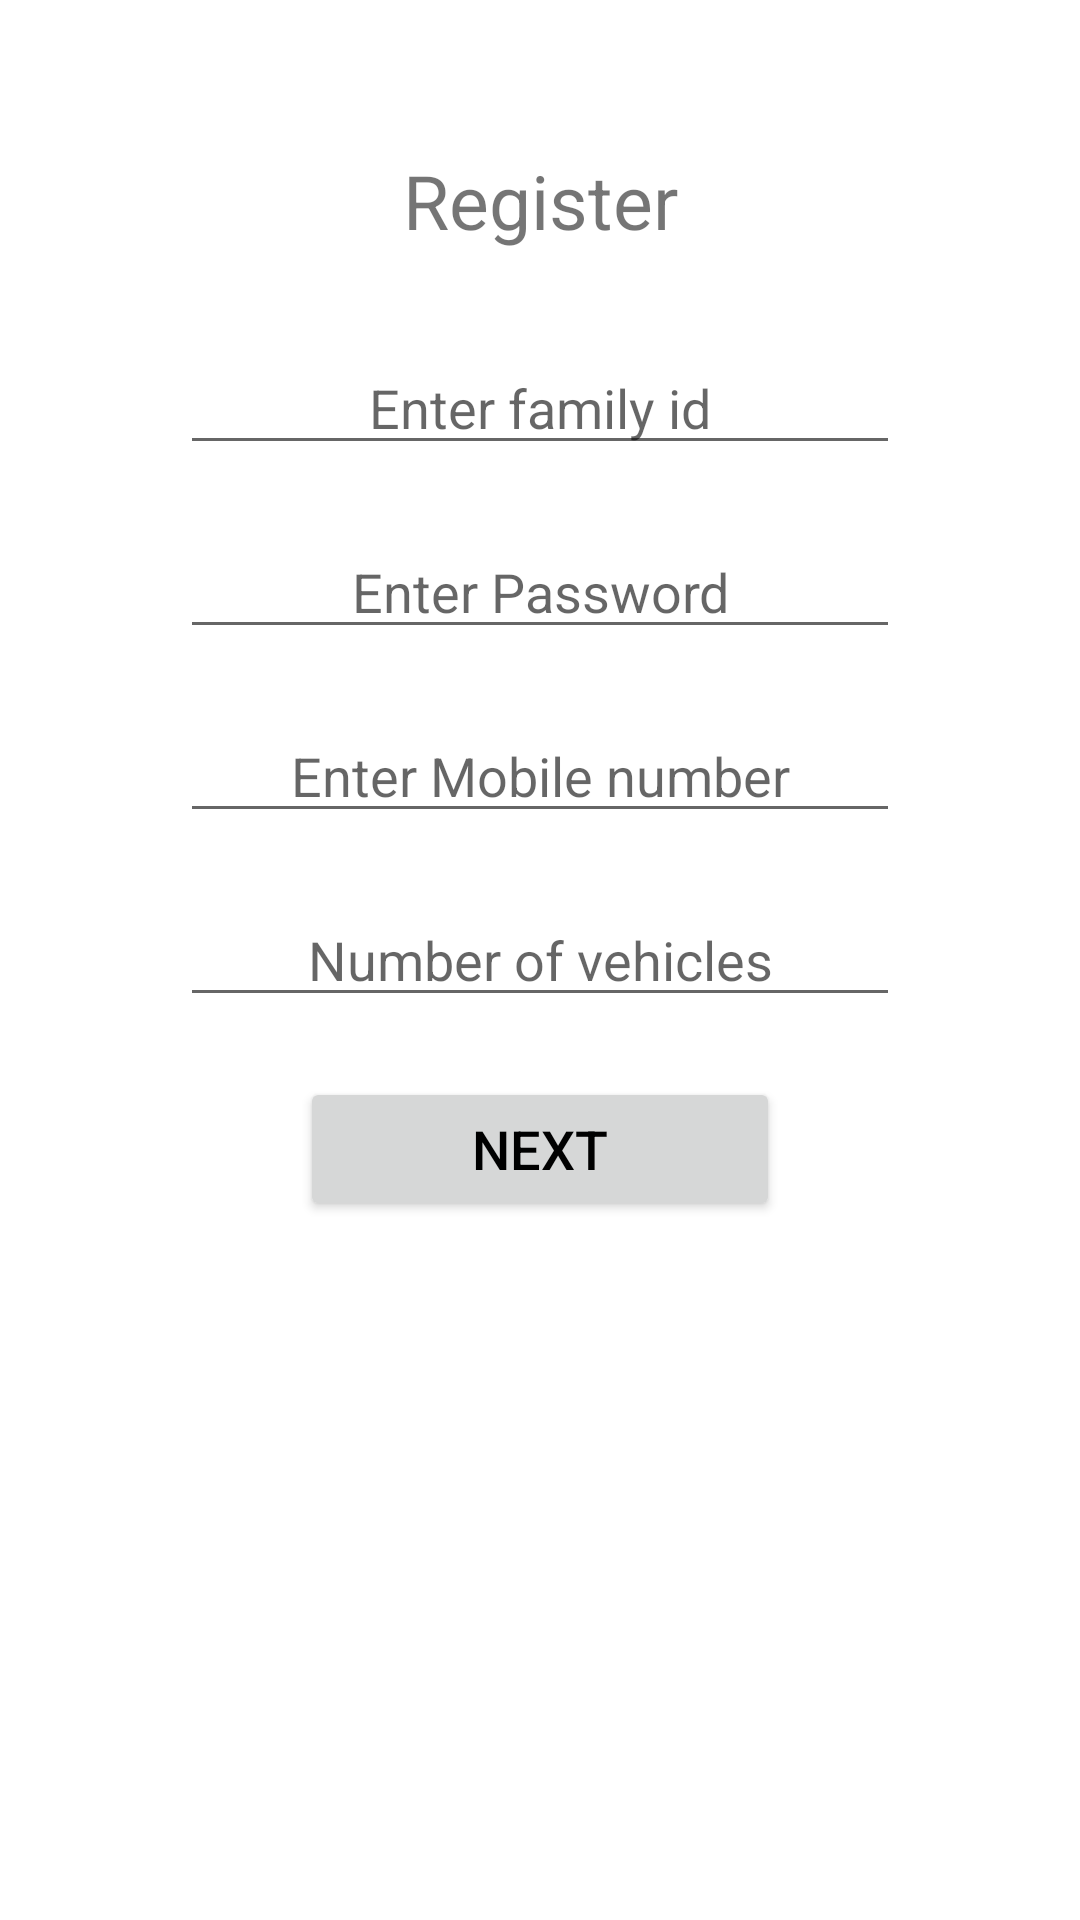

The Android layout XML behind this screen, and the referenced resources:
<!-- AndroidManifest.xml: application theme AppTheme -->
<!-- res/layout/activity_register1.xml -->
<?xml version="1.0" encoding="utf-8"?>
<LinearLayout xmlns:android="http://schemas.android.com/apk/res/android"
    xmlns:app="http://schemas.android.com/apk/res-auto"
    xmlns:tools="http://schemas.android.com/tools"
    android:layout_width="match_parent"
    android:layout_height="match_parent"
    tools:context=".Register1Activity"
    android:orientation="vertical"
    android:background="#FFFFFF">

    <TextView
        android:id="@+id/title_register1"
        android:layout_width="match_parent"
        android:layout_height="wrap_content"
        android:layout_marginTop="50dp"
        android:textAlignment="center"
        android:text="@string/register"
        android:textSize="@dimen/title_size" />

    <EditText
        android:id="@+id/idField_register1"
        android:layout_width="match_parent"
        android:layout_height="wrap_content"
        android:layout_marginTop="30dp"
        android:layout_marginLeft="60sp"
        android:layout_marginRight="60sp"
        android:textAlignment="center"
        android:hint="@string/id_field"
        android:inputType="text"
        android:textSize="@dimen/fields" />

    <EditText
        android:id="@+id/passwordField_register1"
        android:layout_width="match_parent"
        android:layout_height="wrap_content"
        android:layout_marginTop="20dp"
        android:layout_marginLeft="60sp"
        android:layout_marginRight="60sp"
        android:hint="@string/password_field"
        android:inputType="textPassword"
        android:textAlignment="center"
        android:textSize="@dimen/fields" />

    <EditText
        android:id="@+id/mobileField_register1"
        android:layout_width="match_parent"
        android:layout_height="wrap_content"
        android:layout_marginTop="20dp"
        android:layout_marginLeft="60sp"
        android:layout_marginRight="60sp"
        android:hint="@string/mobile_field"
        android:inputType="text"
        android:textAlignment="center"
        android:textSize="@dimen/fields" />

    <EditText
        android:id="@+id/no_vehicle_register1"
        android:layout_width="match_parent"
        android:layout_height="wrap_content"
        android:layout_marginTop="20dp"
        android:layout_marginLeft="60sp"
        android:layout_marginRight="60sp"
        android:hint="@string/no_vehicle_field"
        android:inputType="text"
        android:textAlignment="center"
        android:textSize="@dimen/fields" />

    <Button
        android:id="@+id/loginButton_login"
        android:layout_width="match_parent"
        android:layout_height="wrap_content"
        android:layout_marginTop="20dp"
        android:layout_marginLeft="100sp"
        android:layout_marginRight="100sp"
        android:onClick="nextActivity"
        android:text="@string/next_button"
        android:textSize="@dimen/fields" />

</LinearLayout>
<!-- resources referenced by this layout -->
<resources>
  <dimen name="fields">18sp</dimen>
  <dimen name="title_size">25sp</dimen>
  <string name="id_field">Enter family id</string>
  <string name="mobile_field">Enter Mobile number</string>
  <string name="next_button">Next</string>
  <string name="no_vehicle_field">Number of vehicles</string>
  <string name="password_field">Enter Password</string>
  <string name="register">Register</string>
  <style name="AppTheme" parent="Theme.AppCompat.Light.DarkActionBar">
          
          <item name="colorPrimary">@color/colorPrimary</item>
          <item name="colorPrimaryDark">@color/colorPrimaryDark</item>
          <item name="colorAccent">@color/colorAccent</item>
          <item name="android:textColorPrimary">@color/colorText</item>
      </style>
  <color name="colorPrimary">#007be0</color>
  <color name="colorPrimaryDark">#004f94</color>
  <color name="colorAccent">#D81B60</color>
  <color name="colorText">#000000</color>
</resources>
